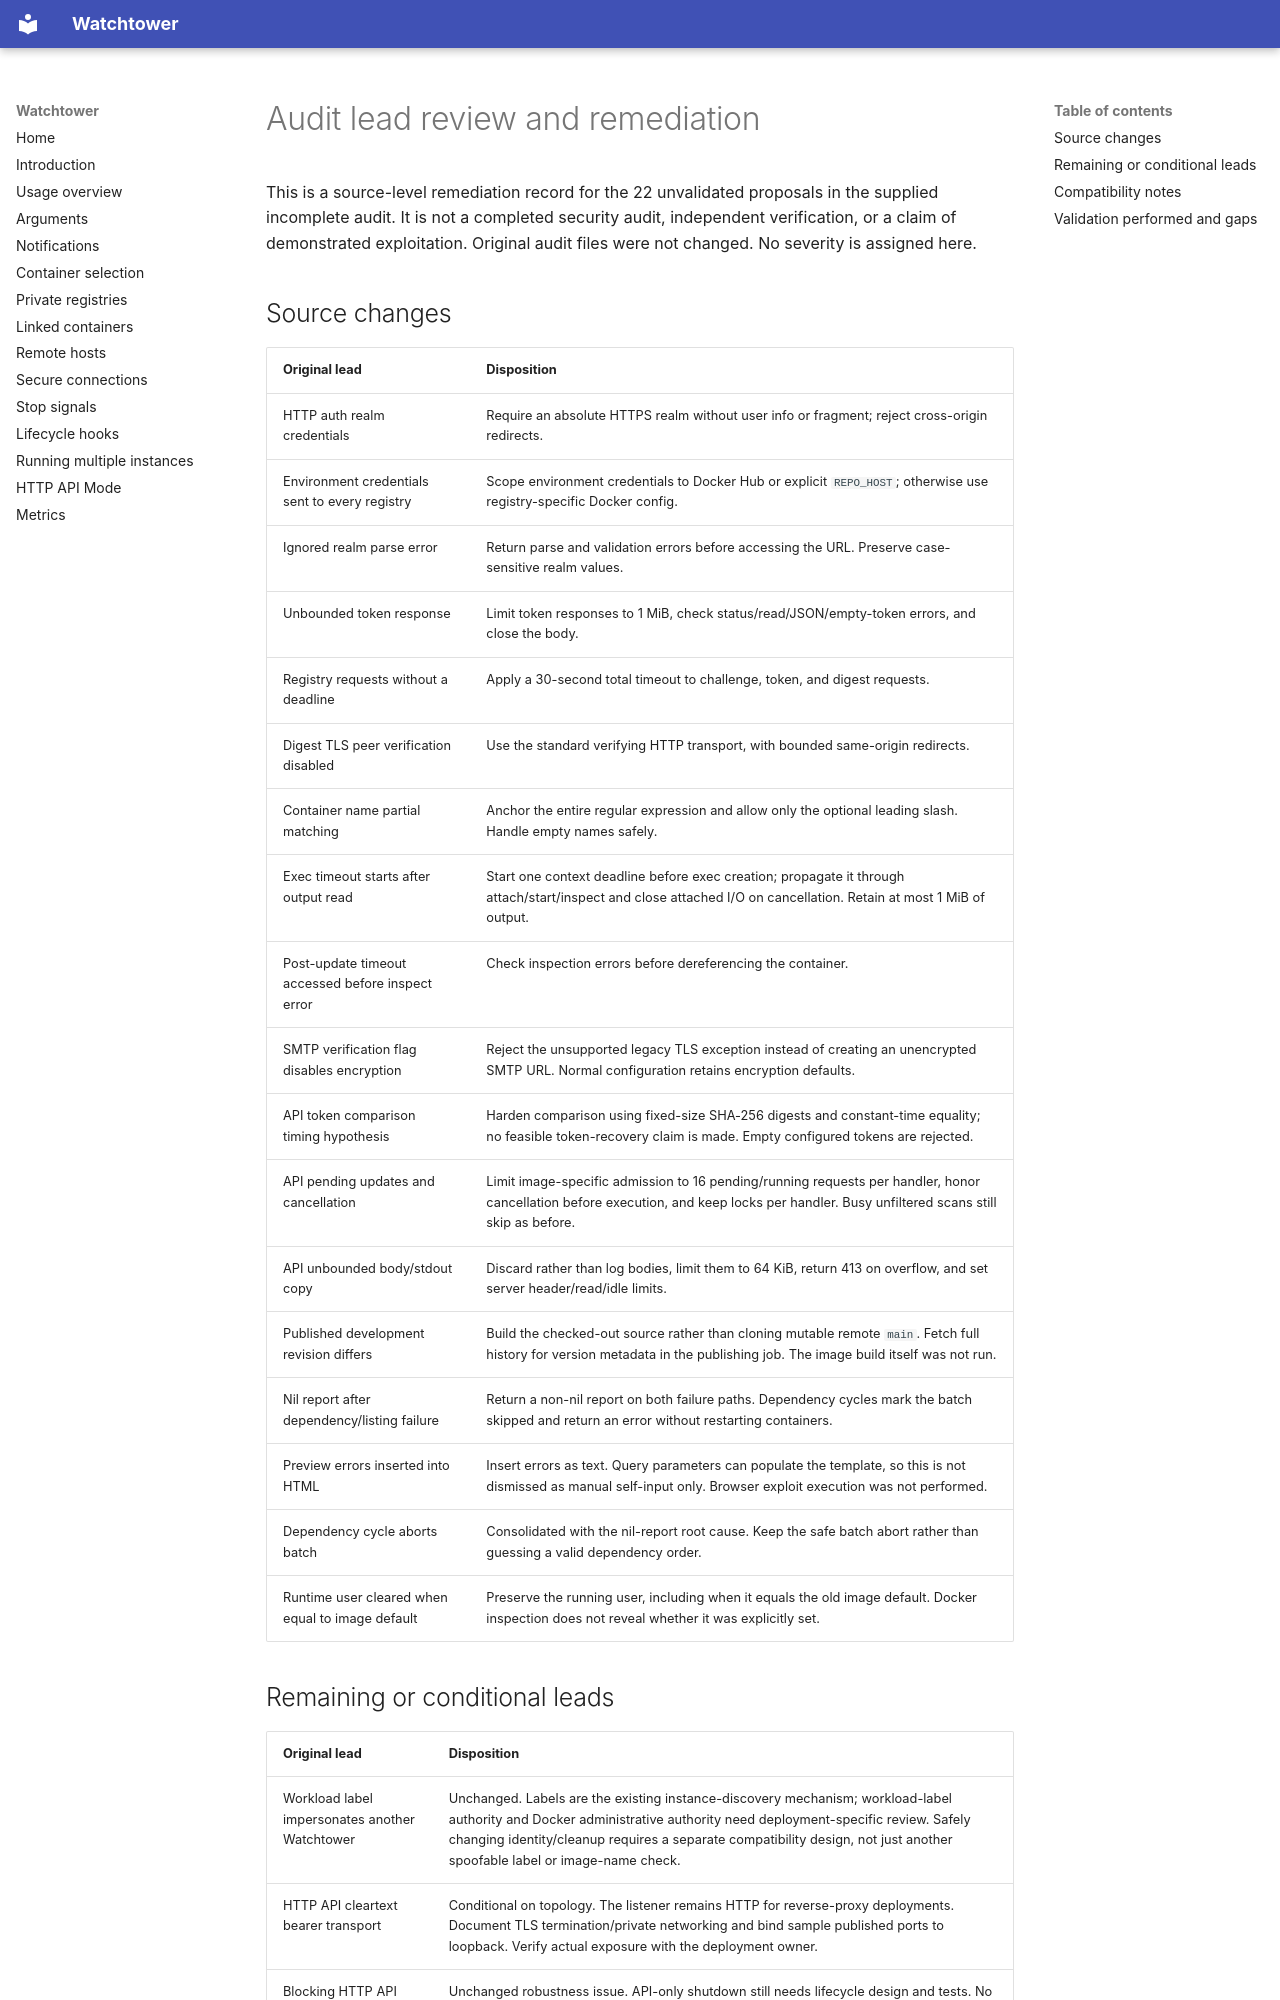

repository: Shouyupedia/watchtower · page: security-remediation/index.html · generator: mkdocs

# Audit lead review and remediation

This is a source-level remediation record for the 22 unvalidated proposals in
the supplied incomplete audit. It is not a completed security audit, independent
verification, or a claim of demonstrated exploitation. Original audit files were
not changed. No severity is assigned here.

## Source changes

| Original lead | Disposition |
| --- | --- |
| HTTP auth realm credentials | Require an absolute HTTPS realm without user info or fragment; reject cross-origin redirects. |
| Environment credentials sent to every registry | Scope environment credentials to Docker Hub or explicit `REPO_HOST`; otherwise use registry-specific Docker config. |
| Ignored realm parse error | Return parse and validation errors before accessing the URL. Preserve case-sensitive realm values. |
| Unbounded token response | Limit token responses to 1 MiB, check status/read/JSON/empty-token errors, and close the body. |
| Registry requests without a deadline | Apply a 30-second total timeout to challenge, token, and digest requests. |
| Digest TLS peer verification disabled | Use the standard verifying HTTP transport, with bounded same-origin redirects. |
| Container name partial matching | Anchor the entire regular expression and allow only the optional leading slash. Handle empty names safely. |
| Exec timeout starts after output read | Start one context deadline before exec creation; propagate it through attach/start/inspect and close attached I/O on cancellation. Retain at most 1 MiB of output. |
| Post-update timeout accessed before inspect error | Check inspection errors before dereferencing the container. |
| SMTP verification flag disables encryption | Reject the unsupported legacy TLS exception instead of creating an unencrypted SMTP URL. Normal configuration retains encryption defaults. |
| API token comparison timing hypothesis | Harden comparison using fixed-size SHA-256 digests and constant-time equality; no feasible token-recovery claim is made. Empty configured tokens are rejected. |
| API pending updates and cancellation | Limit image-specific admission to 16 pending/running requests per handler, honor cancellation before execution, and keep locks per handler. Busy unfiltered scans still skip as before. |
| API unbounded body/stdout copy | Discard rather than log bodies, limit them to 64 KiB, return 413 on overflow, and set server header/read/idle limits. |
| Published development revision differs | Build the checked-out source rather than cloning mutable remote `main`. Fetch full history for version metadata in the publishing job. The image build itself was not run. |
| Nil report after dependency/listing failure | Return a non-nil report on both failure paths. Dependency cycles mark the batch skipped and return an error without restarting containers. |
| Preview errors inserted into HTML | Insert errors as text. Query parameters can populate the template, so this is not dismissed as manual self-input only. Browser exploit execution was not performed. |
| Dependency cycle aborts batch | Consolidated with the nil-report root cause. Keep the safe batch abort rather than guessing a valid dependency order. |
| Runtime user cleared when equal to image default | Preserve the running user, including when it equals the old image default. Docker inspection does not reveal whether it was explicitly set. |
